Run: headless pygame with SDL's dummy video driver; simulated clock (each Clock.tick advances the game by its frame time, no real sleeping); random seed 0; keys injected as events and as key.get_pressed() state; no mouse input.
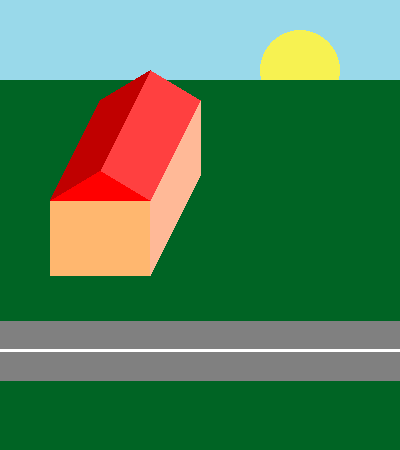
Frame 1 of 4 · flips 1–60 · no input
Frame 2 of 4 · flips 61–180 · tapped SPACE, RETURN · held RIGHT (→), D · screen unchanged from frame 1, image omitted
Frame 3 of 4 · flips 181–300 · held DOWN (↓), S · screen unchanged from frame 2, image omitted
Frame 4 of 4 · flips 301–420 · held LEFT (←), A, UP (↑), W · screen unchanged from frame 3, image omitted

The pygame program that drew these frames:

# -*- acsection: general-init -*-
import pygame as pg

# uključivanje rada biblioteke PyGame
pg.init()
# podešavamo naslov prozora
pg.display.set_caption("Кућа")
# otvaramo prozor dimenzije 400x450
(sirina, visina) = (400, 450)
prozor = pg.display.set_mode((sirina, visina))
# -*- acsection: main -*-

BOJA_SUNCA = (247, 242, 81) # zuta
BOJA_NEBA = (153, 217, 234) # plava
BOJA_TRAVE = (0, 100, 36) # zelena
BOJA_KUCE_PREDNJA = (255, 183, 111) # tamnija 'krem'
BOJA_KUCE_KA_SUNCU = (255, 185, 151) # svetlija 'krem'
BOJA_KROVA_PREDNJA = (255, 0, 0) # srednja crvena
BOJA_KROVA_KA_SUNCU = (255, 64, 64) # svetlo crvena
BOJA_KROVA_OD_SUNCA = (192, 0, 0) # tamno crvena
BOJA_PUTA = (128, 128, 128) # siva

prozor.fill(BOJA_NEBA) # nebo
pg.draw.circle(prozor, BOJA_SUNCA, (300, 70), 40) # sunce
pg.draw.rect(prozor, BOJA_TRAVE, (0, 80, sirina, visina - 80)) # trava

pg.draw.rect(prozor, BOJA_KUCE_PREDNJA, (50, 200, 100, 76)) # prednja, pravougaona strana kuce
pg.draw.polygon(prozor, BOJA_KROVA_PREDNJA, [(50, 200), (100, 170), (150, 200)]) # prednji trougao krova
pg.draw.polygon(prozor, BOJA_KUCE_KA_SUNCU,  [(150, 200), (200, 100), (200, 175), (150, 275)]) # bocna strana kuce
pg.draw.polygon(prozor, BOJA_KROVA_KA_SUNCU, [(150, 200), (200, 100), (150, 70), (100, 170)]) # strana krova ka suncu
pg.draw.polygon(prozor, BOJA_KROVA_OD_SUNCA, [(50, 200), (100, 100), (150, 70), (100, 170)]) # strana krova od sunca

pg.draw.line(prozor, BOJA_PUTA, (0, 350), (sirina, 350), 60) # put
pg.draw.line(prozor, pg.Color("white"), (0, 350), (sirina, 350), 3) # bela traka na putu

# -*- acsection: after-main -*-
# ažuriramo prikaz sadržaja ekrana
pg.display.update()

# čekamo da korisnik isključi prozor
while pg.event.wait().type != pg.QUIT:
    pass
    
# isključivanje rada biblioteke PyGame
pg.quit()
